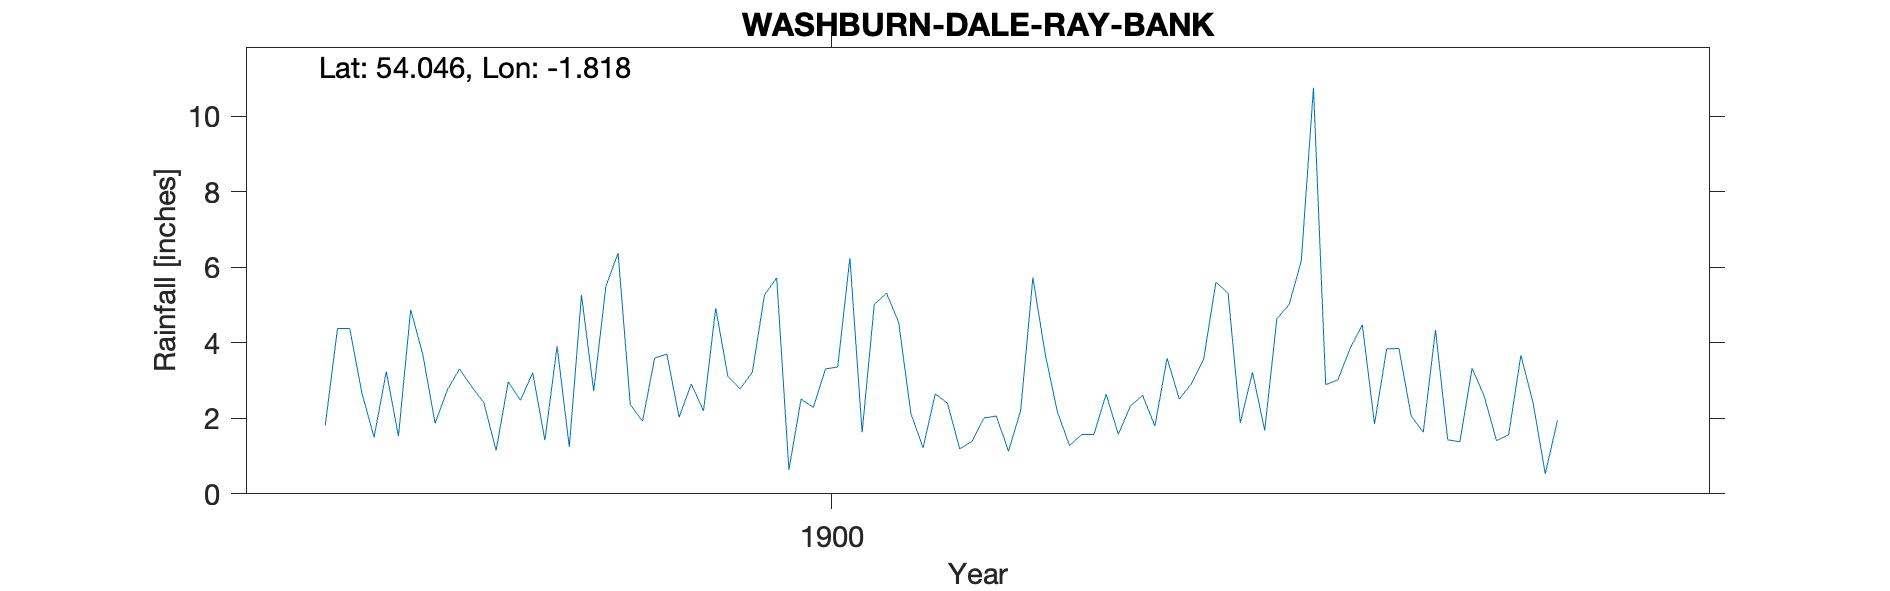

Values plotted in this chart, from the file beside it:
WASHBURN-DALE-RAY-BANK, , , , , , , , , , , , , , , , , , , , 
Grid ref, SE120611, Long, -1.818, Lat, 54.05, Elevation, 1137, ft., , , , , , , , , , , , 
Station no, RR8062, , , , , , , , , , , , , , , , , , , 
, 1890, 1891, 1892, 1893, 1894, 1895, 1896, 1897, 1898, 1899, 1900, 1901, 1902, 1903, 1904, 1905, 1906, 1907, 1908, 1909
January, , , , , , , , 1.82, 2.84, 6.38, 5.27, 2.13, 2.18, 3.57, 3.85, 1.41, , , , 
February, , , , , , , , 4.38, 2.41, 2.37, 5.72, 1.22, 1.28, 5.61, 4.48, 1.57, , , , 
March, , , , , , , , 4.38, 1.15, 1.92, 0.64, 2.65, 1.57, 5.31, 1.85, 3.67, , , , 
April, , , , , , , , 2.67, 2.97, 3.6, 2.51, 2.4, 1.57, 1.88, 3.84, 2.41, , , , 
May, , , , , , , , 1.5, 2.48, 3.7, 2.29, 1.19, 2.64, 3.22, 3.85, 0.53, , , , 
June, , , , , , , , 3.24, 3.21, 2.03, 3.31, 1.39, 1.58, 1.68, 2.07, 1.95, , , , 
July, , , , , , , , 1.53, 1.42, 2.91, 3.36, 2.01, 2.33, 4.64, 1.63, , , , , 
August, , , , , , , , 4.88, 3.91, 2.2, 6.25, 2.06, 2.61, 5.01, 4.34, , , , , 
September, , , , , , , , 3.68, 1.24, 4.92, 1.63, 1.13, 1.8, 6.17, 1.43, , , , , 
October, , , , , , , , 1.87, 5.27, 3.11, 5.02, 2.21, 3.59, 10.76, 1.38, , , , , 
November, , , , , , , , 2.75, 2.72, 2.78, 5.32, 5.73, 2.51, 2.89, 3.33, , , , , 
December, , , , , , , , 3.31, 5.5, 3.22, 4.54, 3.72, 2.92, 3.02, 2.58, , , , , 
Total, , , , , , , , 36.01, 35.12, 39.14, 45.86, 27.84, 26.58, 53.76, 34.63, , , , , 
NGR is on Ray Bank at the stated altitud…, , , , , , , , , , , , , , , , , , , , 
